Run: headless pygame with SDL's dummy video driver; simulated clock (each Clock.tick advances the game by its frame time, no real sleeping); random seed 0; keys injected as events and as key.get_pressed() state; no mouse input.
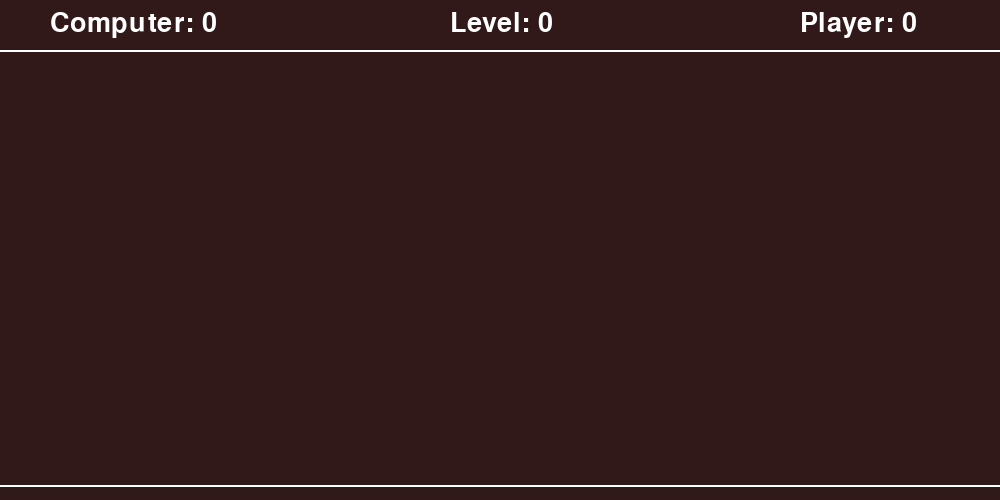
Frame 1 of 4 · flips 1–60 · no input
Frame 2 of 4 · flips 61–180 · tapped SPACE, RETURN · held RIGHT (→), D · screen unchanged from frame 1, image omitted
Frame 3 of 4 · flips 181–300 · held DOWN (↓), S · screen unchanged from frame 2, image omitted
Frame 4 of 4 · flips 301–420 · held LEFT (←), A, UP (↑), W · screen unchanged from frame 3, image omitted

The pygame program that drew these frames:

import pygame as pg
import math
import random
from enum import Enum

pg.init()

SCREEN_WIDTH = 1000
SCREEN_HEIGHT = 500
FPS = 60
BG_COLOR = (50, 25, 25)
WHITE_COLOR = (255, 255, 255)

screen = pg.display.set_mode((SCREEN_WIDTH, SCREEN_HEIGHT))
pg.display.set_caption('Ping Pong')
font = pg.font.SysFont('Bauhaus 93', 40)
clock = pg.time.Clock()
run = True
computer_score = 0
player_score = 0
level = 0

class Paddle():
    pass

def init_game():
    pass


def draw_text(text:str, x:int, y:int):
    img = font.render(text, True, WHITE_COLOR)
    screen.blit(img, (x,y))


def draw_score():
    draw_text(f'Computer: {computer_score}', 50, 10)
    draw_text(f'Player: {player_score}', SCREEN_WIDTH-200, 10)
    draw_text(f'Level: {level}', SCREEN_WIDTH//2 - 50, 10)


def draw_background():
    screen.fill(BG_COLOR)
    pg.draw.line(screen, WHITE_COLOR, (0,50), (SCREEN_WIDTH, 50), 2)
    pg.draw.line(screen, WHITE_COLOR, (0,SCREEN_HEIGHT - 15), (SCREEN_WIDTH, SCREEN_HEIGHT - 15), 2)
    pg.draw.line(screen, WHITE_COLOR, (0,SCREEN_HEIGHT - 15), (SCREEN_WIDTH, SCREEN_HEIGHT - 15), 2)



init_game()

while run:
    clock.tick(FPS)

    draw_background()
    draw_score()
    
    # if game_over:
    #     restart_button.draw()
    #     if restart_button.pressed():
    #         init_game()
    # else:
        
    for event in pg.event.get():
        if event.type == pg.QUIT:
            run = False
           
    pg.display.update()

pg.quit()
